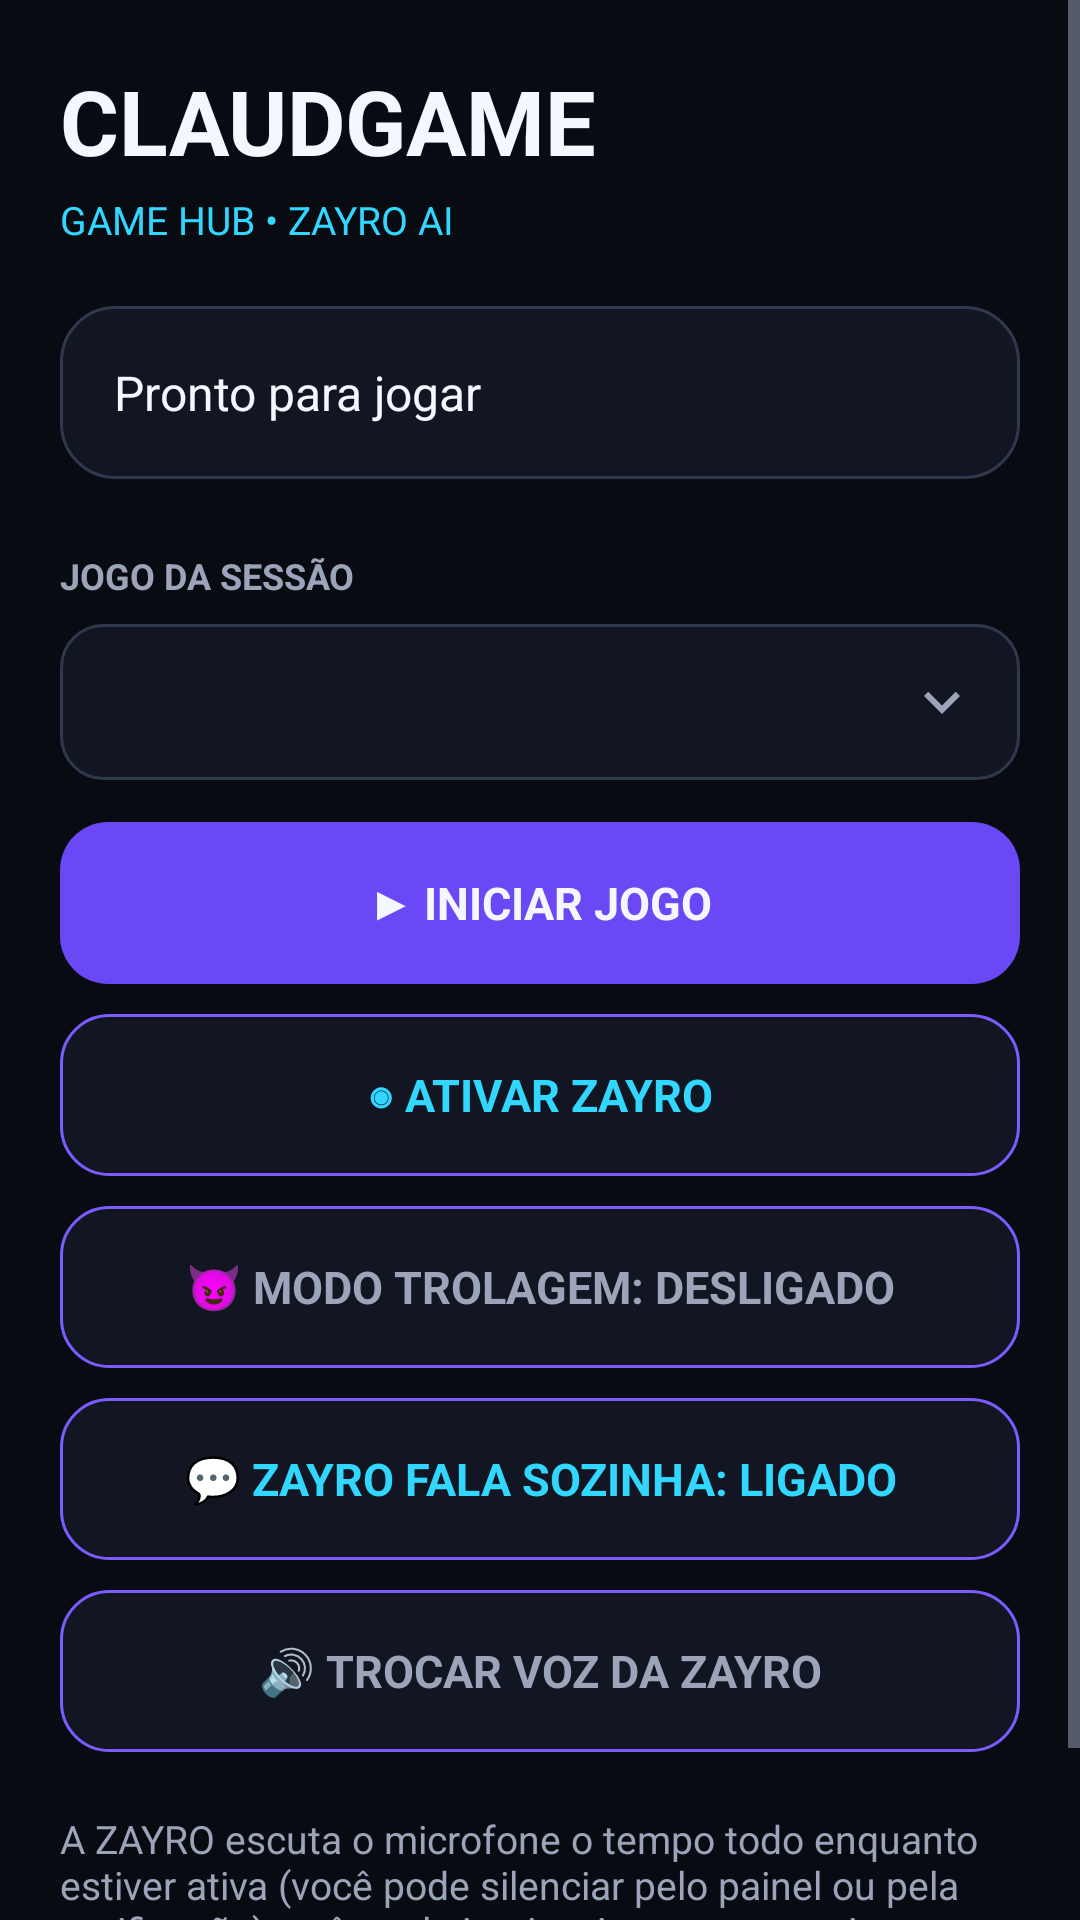

Here is an Android app screen rendered from its layout file. Give the layout XML and the strings, colors and styles it references.
<!-- AndroidManifest.xml: application theme Theme.ClaudGame -->
<!-- res/layout/activity_main.xml -->
<?xml version="1.0" encoding="utf-8"?>
<ScrollView xmlns:android="http://schemas.android.com/apk/res/android"
    android:layout_width="match_parent"
    android:layout_height="match_parent"
    android:background="@color/cg_bg"
    android:fillViewport="true"
    android:fitsSystemWindows="true">

    <LinearLayout
        android:layout_width="match_parent"
        android:layout_height="wrap_content"
        android:orientation="vertical"
        android:padding="20dp">

        <TextView
            android:layout_width="wrap_content"
            android:layout_height="wrap_content"
            android:text="@string/hub_title"
            android:textColor="@color/cg_text"
            android:textSize="30sp"
            android:textStyle="bold" />

        <TextView
            android:layout_width="wrap_content"
            android:layout_height="wrap_content"
            android:layout_marginTop="4dp"
            android:text="@string/hub_subtitle"
            android:textColor="@color/cg_cyan"
            android:textSize="13sp" />

        <TextView
            android:id="@+id/status"
            android:layout_width="match_parent"
            android:layout_height="wrap_content"
            android:layout_marginTop="20dp"
            android:background="@drawable/panel_bg"
            android:padding="18dp"
            android:text="@string/hub_ready"
            android:textColor="@color/cg_text"
            android:textSize="16sp" />

        <TextView
            android:layout_width="wrap_content"
            android:layout_height="wrap_content"
            android:layout_marginTop="24dp"
            android:text="@string/hub_game_section"
            android:textColor="@color/cg_muted"
            android:textSize="12sp"
            android:textStyle="bold" />

        <Spinner
            android:id="@+id/gameSpinner"
            android:layout_width="match_parent"
            android:layout_height="52dp"
            android:layout_marginTop="8dp"
            android:background="@drawable/input_bg"
            android:contentDescription="@string/hub_spinner_label"
            android:popupBackground="@drawable/popup_bg"
            android:spinnerMode="dropdown" />

        <Button
            android:id="@+id/playButton"
            android:layout_width="match_parent"
            android:layout_height="54dp"
            android:layout_marginTop="14dp"
            android:background="@drawable/btn_primary"
            android:stateListAnimator="@null"
            android:text="@string/hub_play"
            android:textAllCaps="false"
            android:textColor="@color/cg_text"
            android:textSize="15sp"
            android:textStyle="bold" />

        <Button
            android:id="@+id/aiButton"
            android:layout_width="match_parent"
            android:layout_height="54dp"
            android:layout_marginTop="10dp"
            android:background="@drawable/btn_secondary"
            android:stateListAnimator="@null"
            android:text="@string/hub_ai_start"
            android:textAllCaps="false"
            android:textColor="@color/cg_cyan"
            android:textSize="15sp"
            android:textStyle="bold" />

        <Button
            android:id="@+id/trollButton"
            android:layout_width="match_parent"
            android:layout_height="54dp"
            android:layout_marginTop="10dp"
            android:background="@drawable/btn_secondary"
            android:stateListAnimator="@null"
            android:text="@string/hub_troll_off"
            android:textAllCaps="false"
            android:textColor="@color/cg_muted"
            android:textSize="15sp"
            android:textStyle="bold" />

        <Button
            android:id="@+id/proactiveButton"
            android:layout_width="match_parent"
            android:layout_height="54dp"
            android:layout_marginTop="10dp"
            android:background="@drawable/btn_secondary"
            android:stateListAnimator="@null"
            android:text="@string/hub_proactive_on"
            android:textAllCaps="false"
            android:textColor="@color/cg_cyan"
            android:textSize="15sp"
            android:textStyle="bold" />

        <Button
            android:id="@+id/voiceButton"
            android:layout_width="match_parent"
            android:layout_height="54dp"
            android:layout_marginTop="10dp"
            android:background="@drawable/btn_secondary"
            android:stateListAnimator="@null"
            android:text="@string/hub_voice"
            android:textAllCaps="false"
            android:textColor="@color/cg_muted"
            android:textSize="15sp"
            android:textStyle="bold" />

        <TextView
            android:id="@+id/info"
            android:layout_width="match_parent"
            android:layout_height="wrap_content"
            android:layout_marginTop="20dp"
            android:text="@string/hub_info"
            android:textColor="@color/cg_muted"
            android:textSize="13sp" />
    </LinearLayout>
</ScrollView>
<!-- resources referenced by this layout -->
<resources>
  <color name="cg_bg">#090B12</color>
  <color name="cg_cyan">#31D7FF</color>
  <color name="cg_muted">#9BA4B8</color>
  <color name="cg_text">#F5F7FF</color>
  <!-- drawable btn_primary (drawable) -->
  <?xml version="1.0" encoding="utf-8"?>
  <ripple xmlns:android="http://schemas.android.com/apk/res/android" android:color="#55FFFFFF">
      <item>
          <shape android:shape="rectangle">
              <solid android:color="@color/cg_accent_dark" />
              <corners android:radius="16dp" />
          </shape>
      </item>
      <item android:id="@android:id/mask">
          <shape android:shape="rectangle">
              <solid android:color="#FFFFFFFF" />
              <corners android:radius="16dp" />
          </shape>
      </item>
  </ripple>
  <!-- drawable input_bg (drawable) -->
  <?xml version="1.0" encoding="utf-8"?>
  <layer-list xmlns:android="http://schemas.android.com/apk/res/android">
      <item>
          <shape android:shape="rectangle">
              <corners android:radius="14dp" />
              <solid android:color="@color/cg_panel" />
              <stroke android:width="1dp" android:color="@color/cg_stroke" />
          </shape>
      </item>
      <item
          android:width="24dp"
          android:height="24dp"
          android:drawable="@drawable/ic_expand_more"
          android:gravity="end|center_vertical"
          android:right="14dp" />
  </layer-list>
  <!-- drawable panel_bg (drawable) -->
  <?xml version="1.0" encoding="utf-8"?>
  <shape xmlns:android="http://schemas.android.com/apk/res/android" android:shape="rectangle">
      <corners android:radius="18dp" />
      <solid android:color="@color/cg_panel" />
      <stroke android:width="1dp" android:color="@color/cg_stroke" />
  </shape>
  <!-- drawable popup_bg (drawable) -->
  <?xml version="1.0" encoding="utf-8"?>
  <shape xmlns:android="http://schemas.android.com/apk/res/android" android:shape="rectangle">
      <corners android:radius="14dp" />
      <solid android:color="@color/cg_panel" />
      <stroke android:width="1dp" android:color="@color/cg_stroke" />
  </shape>
  <string name="hub_ai_start">◉  ATIVAR ZAYRO</string>
  <string name="hub_game_section">JOGO DA SESSÃO</string>
  <string name="hub_info">A ZAYRO escuta o microfone o tempo todo enquanto estiver ativa (você pode silenciar pelo painel ou pela notificação) e vê a tela inteira. A sua voz e as imagens da tela são enviadas ao Gemini pelo seu servidor. Toque no nome dela no painel para falar na hora.</string>
  <string name="hub_play">▶  INICIAR JOGO</string>
  <string name="hub_proactive_on">💬  ZAYRO FALA SOZINHA: LIGADO</string>
  <string name="hub_ready">Pronto para jogar</string>
  <string name="hub_spinner_label">Jogo da sessão</string>
  <string name="hub_subtitle">GAME HUB • ZAYRO AI</string>
  <string name="hub_title">CLAUDGAME</string>
  <string name="hub_troll_off">😈  MODO TROLAGEM: DESLIGADO</string>
  <string name="hub_voice">🔊  TROCAR VOZ DA ZAYRO</string>
  <color name="cg_accent_dark">#6A48F5</color>
  <color name="cg_panel">#121622</color>
  <color name="cg_accent">#7C5CFF</color>
  <color name="cg_stroke">#30384E</color>
  <!-- drawable ic_expand_more (drawable) -->
  <?xml version="1.0" encoding="utf-8"?>
  <vector xmlns:android="http://schemas.android.com/apk/res/android"
      android:width="24dp"
      android:height="24dp"
      android:viewportWidth="24"
      android:viewportHeight="24"
      android:tint="@color/cg_muted">
      <path
          android:fillColor="#FFFFFFFF"
          android:pathData="M16.59,8.59L12,13.17 7.41,8.59 6,10l6,6 6,-6z" />
  </vector>
</resources>
